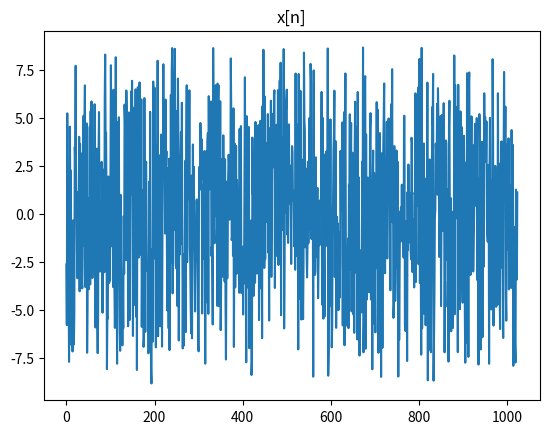
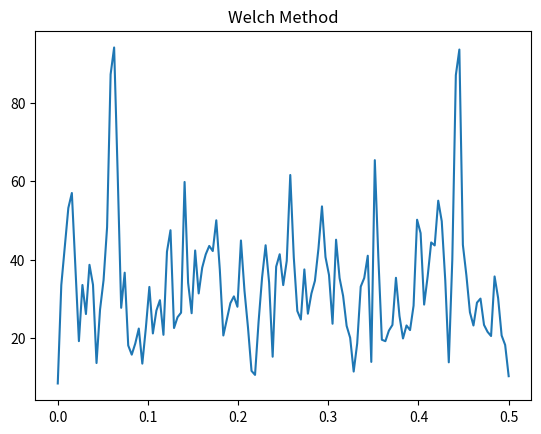
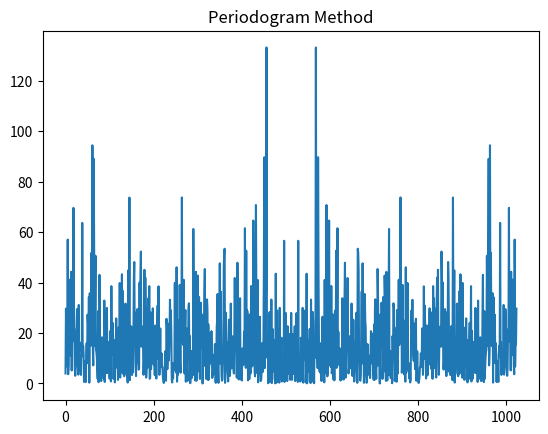

Write Python code to recreate these figures, in order.
import numpy as np 
import matplotlib.pyplot as plt
from scipy.signal import welch
import statistics

figure_counter = 0
omega1 = 0.4 * np.pi
omega2 = 0.5 * np.pi
omega3 = 0.8 * np.pi

N = 1024
n = np.arange(N)

phi1 = np.random.uniform(0.0, 2*np.pi, size=N)
phi2 = np.random.uniform(0.0, 2*np.pi, size=N)
 
x = (
	  3 * np.cos(omega1 * n + phi1) 
	+  	  np.sin(omega2 * n + phi2) 
	+ 5 * np.sin(omega3 * n + phi2) 
	+ np.random.randint(1)
)

f, welch = welch(x , window='hamming')

per = 1/N  * np.abs(np.fft.fft(x)) ** 2

var_per = statistics.variance(per)
var_welch = statistics.variance(welch)

file = open('variances.txt', 'w+')
file.write(
	'var_per = ' + str(var_per) 
	+ '\n' + 'var_welch = ' + str(var_welch)
)
file.close() 

# Figures
figure_counter += 1
plt.figure(figure_counter)
plt.title('x[n]')
plt.plot(n,x)

figure_counter += 1
plt.figure(figure_counter)
plt.title('Welch Method')
plt.plot(f, welch)
plt.savefig('welch.png')

figure_counter += 1
plt.figure(figure_counter)
plt.title('Periodogram Method')
plt.plot(n, per)
plt.savefig('periodogram.png')

plt.show()
